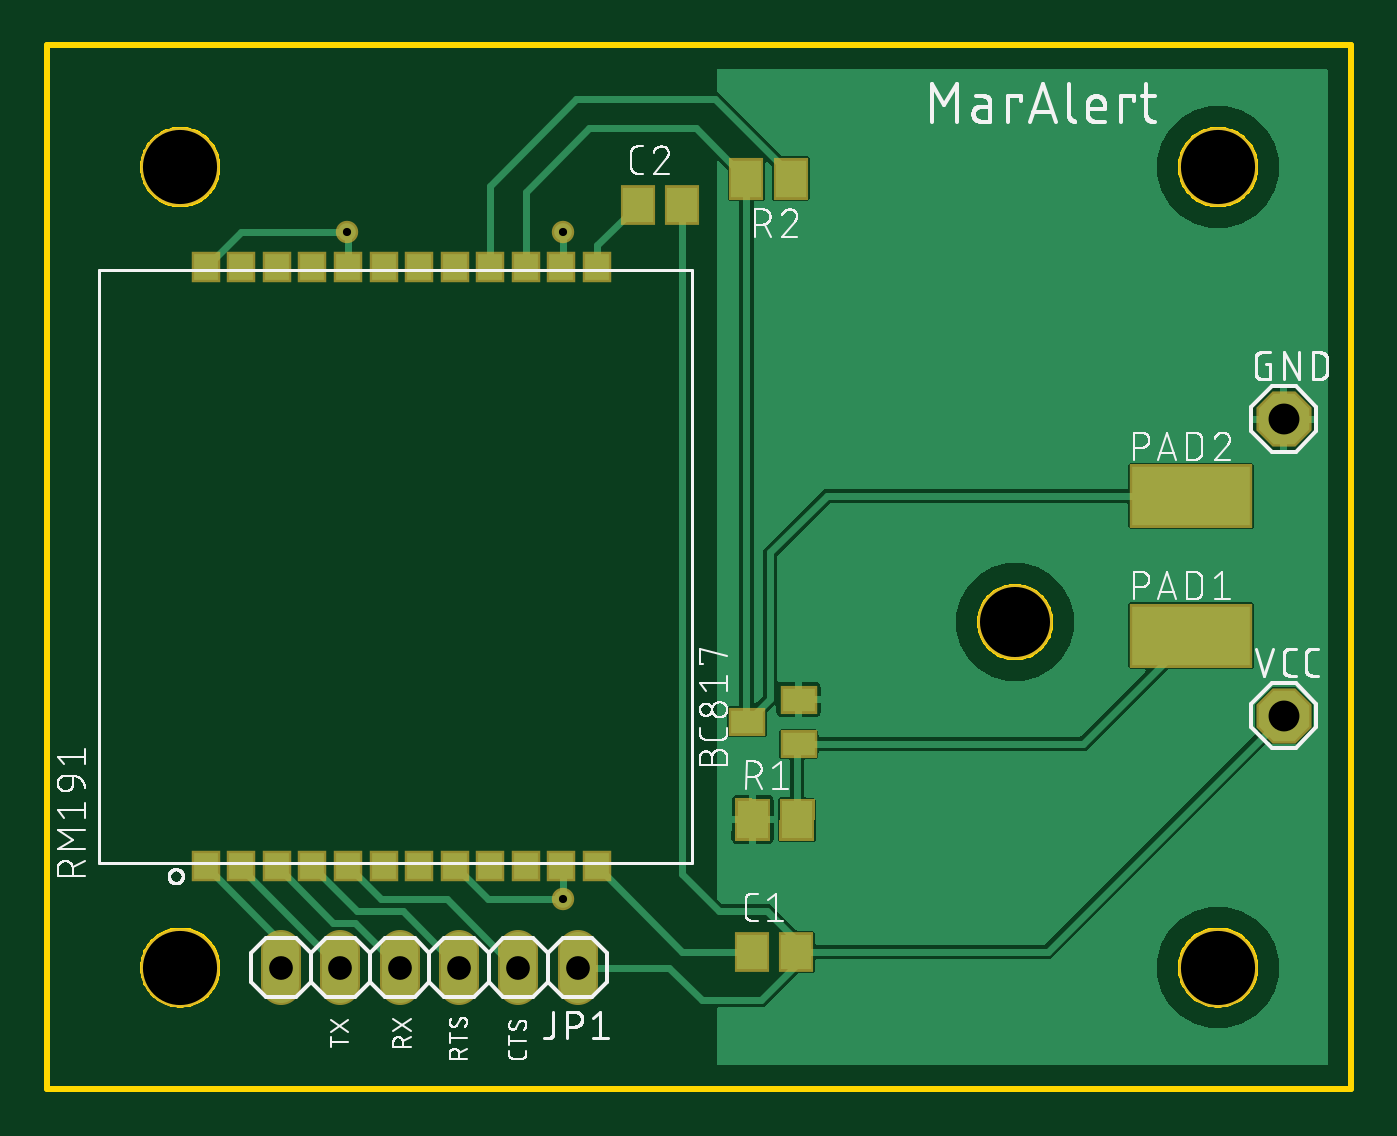
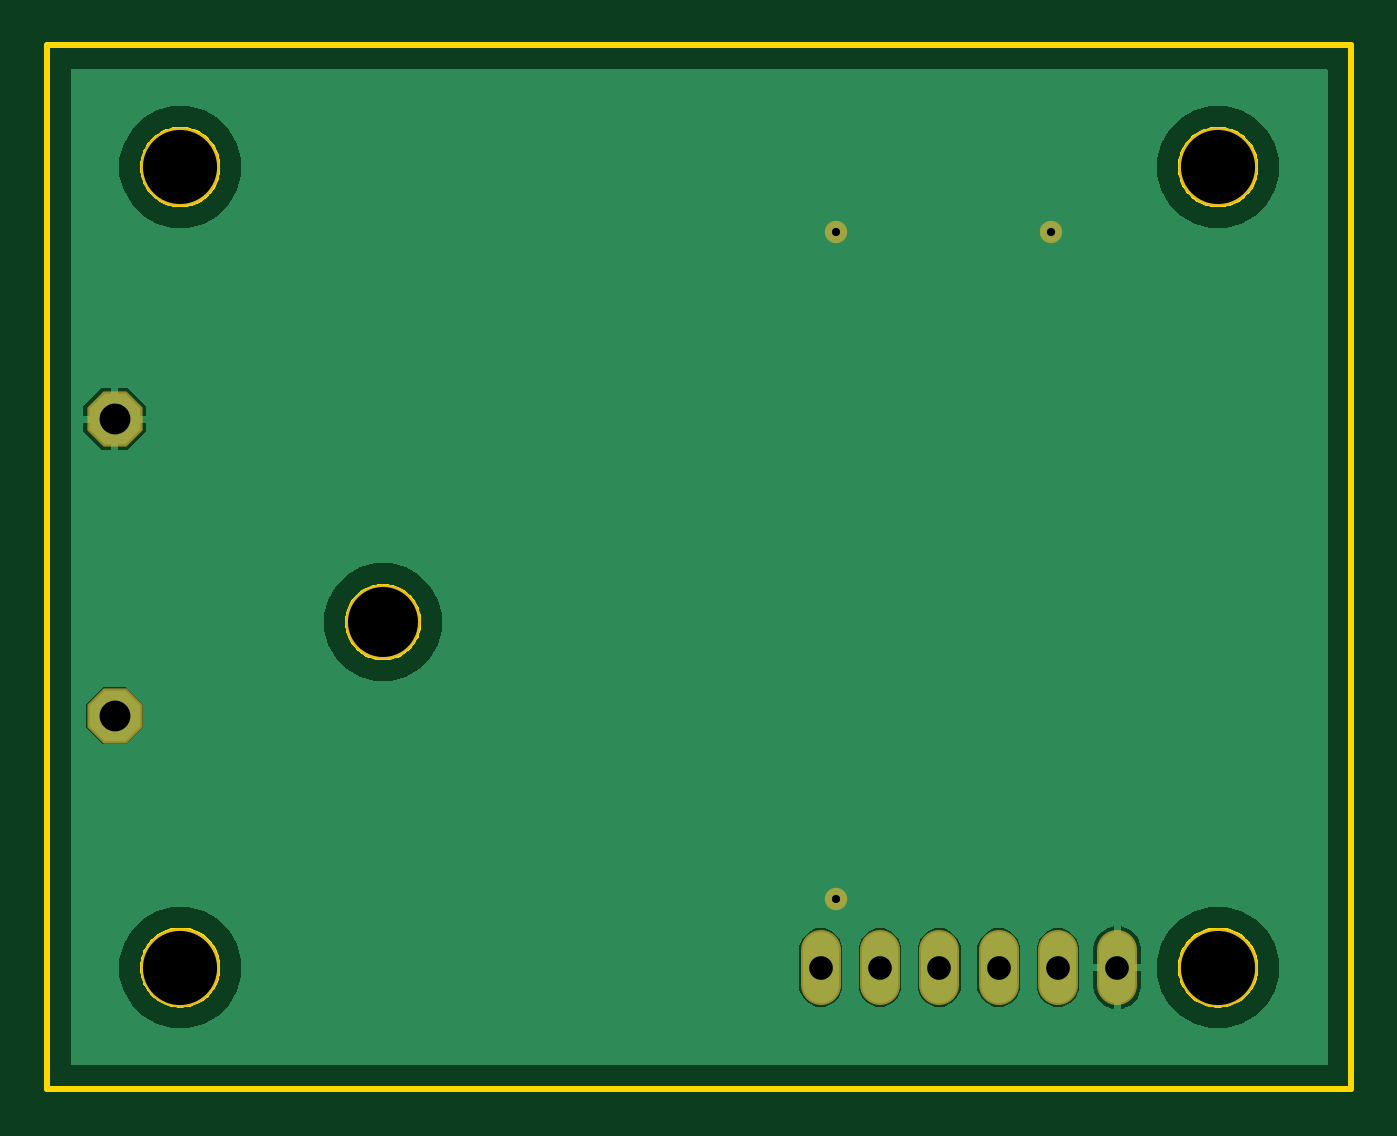
Circuit board: 10 layer files. Board 55.9 x 44.7 mm.
- bottom_copper: copper_bottom.gbr (8574 bytes)
- top_copper: copper_top.gbr (23855 bytes)
- drill: drills.xln (387 bytes)
- outline: profile.gbr (17711 bytes)
- bottom_silk: silkscreen_bottom.gbr (274 bytes)
- top_silk: silkscreen_top.gbr (70029 bytes)
- bottom_mask: soldermask_bottom.gbr (811 bytes)
- top_mask: soldermask_top.gbr (1836 bytes)
- paste: solderpaste_bottom.gbr (271 bytes)
- paste: solderpaste_top.gbr (1291 bytes)

=== bottom_copper: copper_bottom.gbr (8574 bytes, source omitted) ===
=== top_copper: copper_top.gbr (23855 bytes, source omitted) ===
=== drill: drills.xln ===
M48
;GenerationSoftware,Autodesk,EAGLE,8.7.0*%
;CreationDate,2018-04-13T05:44:18Z*%
FMAT,2
ICI,OFF
METRIC,TZ,000.000
T5C0.350
T4C1.016
T3C1.321
T2C3.000
T1C3.175
%
G90
M71
T1
X5715Y5207
X5715Y39497
X50165Y39497
X50165Y5207
T2
X41475Y20002
T3
X52980Y28702
X52980Y16002
T4
X22733Y5207
X20193Y5207
X17653Y5207
X15113Y5207
X12573Y5207
X10033Y5207
T5
X12870Y36720
X22098Y36703
X22098Y8128
M30
=== outline: profile.gbr (17711 bytes, source omitted) ===
=== bottom_silk: silkscreen_bottom.gbr ===
G04 EAGLE Gerber X2 export*
%TF.Part,Single*%
%TF.FileFunction,Legend,Bot,1*%
%TF.FilePolarity,Positive*%
%TF.GenerationSoftware,Autodesk,EAGLE,8.7.0*%
%TF.CreationDate,2018-04-13T05:44:18Z*%
G75*
%MOMM*%
%FSLAX34Y34*%
%LPD*%
%AMOC8*
5,1,8,0,0,1.08239X$1,22.5*%
G01*


M02*

=== top_silk: silkscreen_top.gbr (70029 bytes, source omitted) ===
=== bottom_mask: soldermask_bottom.gbr ===
G04 EAGLE Gerber X2 export*
%TF.Part,Single*%
%TF.FileFunction,Soldermask,Bot,1*%
%TF.FilePolarity,Negative*%
%TF.GenerationSoftware,Autodesk,EAGLE,8.7.0*%
%TF.CreationDate,2018-04-13T05:44:18Z*%
G75*
%MOMM*%
%FSLAX34Y34*%
%LPD*%
%AMOC8*
5,1,8,0,0,1.08239X$1,22.5*%
G01*
%ADD10C,3.378200*%
%ADD11C,3.203200*%
%ADD12P,2.556822X8X22.500000*%
%ADD13C,1.727200*%
%ADD14C,0.959600*%


D10*
X57150Y52070D03*
X57150Y394970D03*
X501650Y394970D03*
X501650Y52070D03*
D11*
X414750Y200020D03*
D12*
X529800Y287020D03*
X529800Y160020D03*
D13*
X227330Y59690D02*
X227330Y44450D01*
X201930Y44450D02*
X201930Y59690D01*
X176530Y59690D02*
X176530Y44450D01*
X151130Y44450D02*
X151130Y59690D01*
X125730Y59690D02*
X125730Y44450D01*
X100330Y44450D02*
X100330Y59690D01*
D14*
X128700Y367200D03*
X220980Y367030D03*
X220980Y81280D03*
M02*

=== top_mask: soldermask_top.gbr ===
G04 EAGLE Gerber X2 export*
%TF.Part,Single*%
%TF.FileFunction,Soldermask,Top,1*%
%TF.FilePolarity,Negative*%
%TF.GenerationSoftware,Autodesk,EAGLE,8.7.0*%
%TF.CreationDate,2018-04-13T05:44:18Z*%
G75*
%MOMM*%
%FSLAX34Y34*%
%LPD*%
%AMOC8*
5,1,8,0,0,1.08239X$1,22.5*%
G01*
%ADD10C,3.378200*%
%ADD11C,3.203200*%
%ADD12R,1.603200X1.203200*%
%ADD13P,2.556822X8X22.500000*%
%ADD14R,1.503200X1.803200*%
%ADD15R,1.219200X1.346200*%
%ADD16R,1.503200X1.703200*%
%ADD17C,1.727200*%
%ADD18R,5.283200X2.743200*%
%ADD19C,0.959600*%


D10*
X57150Y52070D03*
X57150Y394970D03*
X501650Y394970D03*
X501650Y52070D03*
D11*
X414750Y200020D03*
D12*
X299980Y157380D03*
X321980Y166880D03*
X321980Y147880D03*
D13*
X529800Y287020D03*
D14*
G36*
X309804Y106421D02*
X294773Y106474D01*
X294836Y124505D01*
X309867Y124452D01*
X309804Y106421D01*
G37*
G36*
X328804Y106355D02*
X313773Y106408D01*
X313836Y124439D01*
X328867Y124386D01*
X328804Y106355D01*
G37*
X318660Y390020D03*
X299660Y390020D03*
D15*
X68010Y351940D03*
X83250Y351940D03*
X98490Y351940D03*
X113730Y351940D03*
X128970Y351940D03*
X144210Y351940D03*
X159450Y351940D03*
X174690Y351940D03*
X189930Y351940D03*
X205170Y351940D03*
X220410Y351940D03*
X235650Y351940D03*
X235650Y95400D03*
X220410Y95400D03*
X205170Y95400D03*
X189930Y95400D03*
X174690Y95400D03*
X159450Y95400D03*
X144210Y95400D03*
X128970Y95400D03*
X113730Y95400D03*
X98490Y95400D03*
X83250Y95400D03*
X68010Y95400D03*
D13*
X529800Y160020D03*
D16*
X302050Y58870D03*
X321050Y58870D03*
X253030Y378890D03*
X272030Y378890D03*
D17*
X227330Y59690D02*
X227330Y44450D01*
X201930Y44450D02*
X201930Y59690D01*
X176530Y59690D02*
X176530Y44450D01*
X151130Y44450D02*
X151130Y59690D01*
X125730Y59690D02*
X125730Y44450D01*
X100330Y44450D02*
X100330Y59690D01*
D18*
X490220Y194310D03*
X490220Y254000D03*
D19*
X128700Y367200D03*
X220980Y367030D03*
X220980Y81280D03*
M02*

=== paste: solderpaste_bottom.gbr ===
G04 EAGLE Gerber X2 export*
%TF.Part,Single*%
%TF.FileFunction,Paste,Bot*%
%TF.FilePolarity,Positive*%
%TF.GenerationSoftware,Autodesk,EAGLE,8.7.0*%
%TF.CreationDate,2018-04-13T05:44:18Z*%
G75*
%MOMM*%
%FSLAX34Y34*%
%LPD*%
%AMOC8*
5,1,8,0,0,1.08239X$1,22.5*%
G01*


M02*

=== paste: solderpaste_top.gbr ===
G04 EAGLE Gerber X2 export*
%TF.Part,Single*%
%TF.FileFunction,Paste,Top*%
%TF.FilePolarity,Positive*%
%TF.GenerationSoftware,Autodesk,EAGLE,8.7.0*%
%TF.CreationDate,2018-04-13T05:44:18Z*%
G75*
%MOMM*%
%FSLAX34Y34*%
%LPD*%
%AMOC8*
5,1,8,0,0,1.08239X$1,22.5*%
G01*
%ADD10R,1.400000X1.000000*%
%ADD11R,1.300000X1.600000*%
%ADD12R,1.016000X1.143000*%
%ADD13R,1.300000X1.500000*%
%ADD14R,5.080000X2.540000*%


D10*
X299980Y157380D03*
X321980Y166880D03*
X321980Y147880D03*
D11*
G36*
X308792Y107441D02*
X295793Y107486D01*
X295848Y123485D01*
X308847Y123440D01*
X308792Y107441D01*
G37*
G36*
X327792Y107375D02*
X314793Y107420D01*
X314848Y123419D01*
X327847Y123374D01*
X327792Y107375D01*
G37*
X318660Y390020D03*
X299660Y390020D03*
D12*
X68010Y351940D03*
X83250Y351940D03*
X98490Y351940D03*
X113730Y351940D03*
X128970Y351940D03*
X144210Y351940D03*
X159450Y351940D03*
X174690Y351940D03*
X189930Y351940D03*
X205170Y351940D03*
X220410Y351940D03*
X235650Y351940D03*
X235650Y95400D03*
X220410Y95400D03*
X205170Y95400D03*
X189930Y95400D03*
X174690Y95400D03*
X159450Y95400D03*
X144210Y95400D03*
X128970Y95400D03*
X113730Y95400D03*
X98490Y95400D03*
X83250Y95400D03*
X68010Y95400D03*
D13*
X302050Y58870D03*
X321050Y58870D03*
X253030Y378890D03*
X272030Y378890D03*
D14*
X490220Y194310D03*
X490220Y254000D03*
M02*

